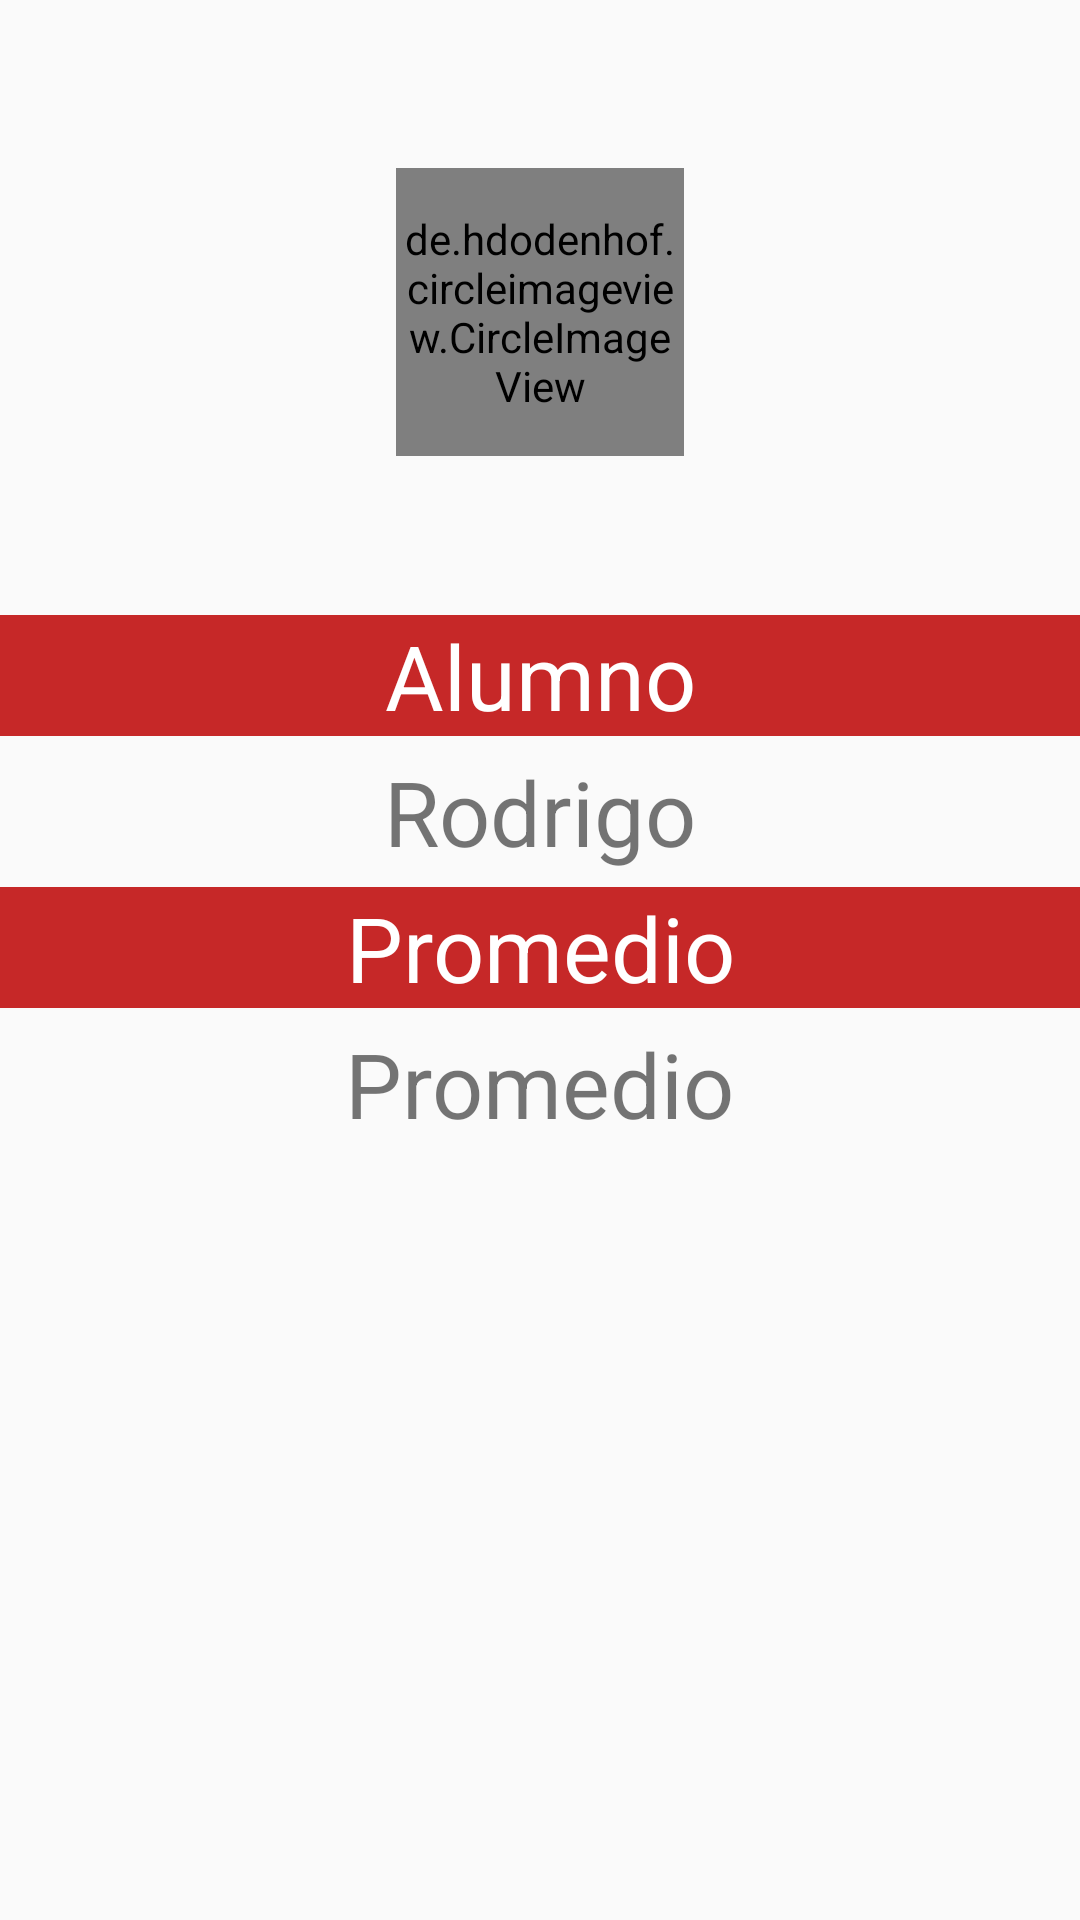

Here is an Android app screen rendered from its layout file. Give the layout XML and the strings, colors and styles it references.
<!-- AndroidManifest.xml: application theme Theme.AppCompat.Light.NoActionBar -->
<!-- res/layout/activity_fragment_profile.xml -->
<LinearLayout xmlns:android="http://schemas.android.com/apk/res/android"
    xmlns:tools="http://schemas.android.com/tools"
    android:layout_width="match_parent"
    android:layout_height="match_parent"
    android:orientation="vertical"
    tools:context="com.rdr.rodrigocorvera.personas.Fragments.ProfileFragment">

    
    <LinearLayout
        android:layout_width="match_parent"
        android:layout_height="200dp"
        android:gravity="center"
        android:orientation="vertical"
        >
        <de.hdodenhof.circleimageview.CircleImageView
            xmlns:app="http://schemas.android.com/apk/res-auto"
            android:id="@+id/header_image"
            android:layout_width="96dp"
            android:layout_height="96dp"

            app:civ_border_width="1dp"
            app:civ_border_color="#FF000000"
            android:layout_centerHorizontal="true"
            android:layout_marginTop="8dp"
            />
    </LinearLayout>

    <LinearLayout
        android:layout_width="match_parent"
        android:layout_height="match_parent"
        android:orientation="vertical"
        android:layout_gravity="center"
        >
        <TextView
            android:layout_marginTop="5dp"
            android:layout_width="match_parent"
            android:layout_height="wrap_content"
            android:text="Alumno"
            android:textSize="30sp"
            android:background="@color/colorPrimary"
            android:textColor="@color/white"
            android:gravity="center"
            />

        <TextView
            android:id="@+id/name_box"
            android:layout_marginTop="5dp"
            android:layout_width="wrap_content"
            android:layout_height="wrap_content"
            android:text="Rodrigo"
            android:textSize="30sp"
            android:layout_gravity="center"
            />

        <TextView
            android:layout_marginTop="5dp"
            android:layout_width="match_parent"
            android:layout_height="wrap_content"
            android:text="Promedio"
            android:textSize="30sp"
            android:textColor="@color/white"
            android:background="@color/colorPrimary"
            android:gravity="center"
            />

        <TextView
            android:layout_marginTop="5dp"
            android:layout_width="wrap_content"
            android:layout_height="wrap_content"
            android:text="Promedio"
            android:textSize="30sp"
            android:layout_gravity="center"
            />


    </LinearLayout>


</LinearLayout>
<!-- resources referenced by this layout -->
<resources>
  <color name="colorPrimary">#c62828</color>
  <color name="white">#FFFFFF</color>
</resources>
